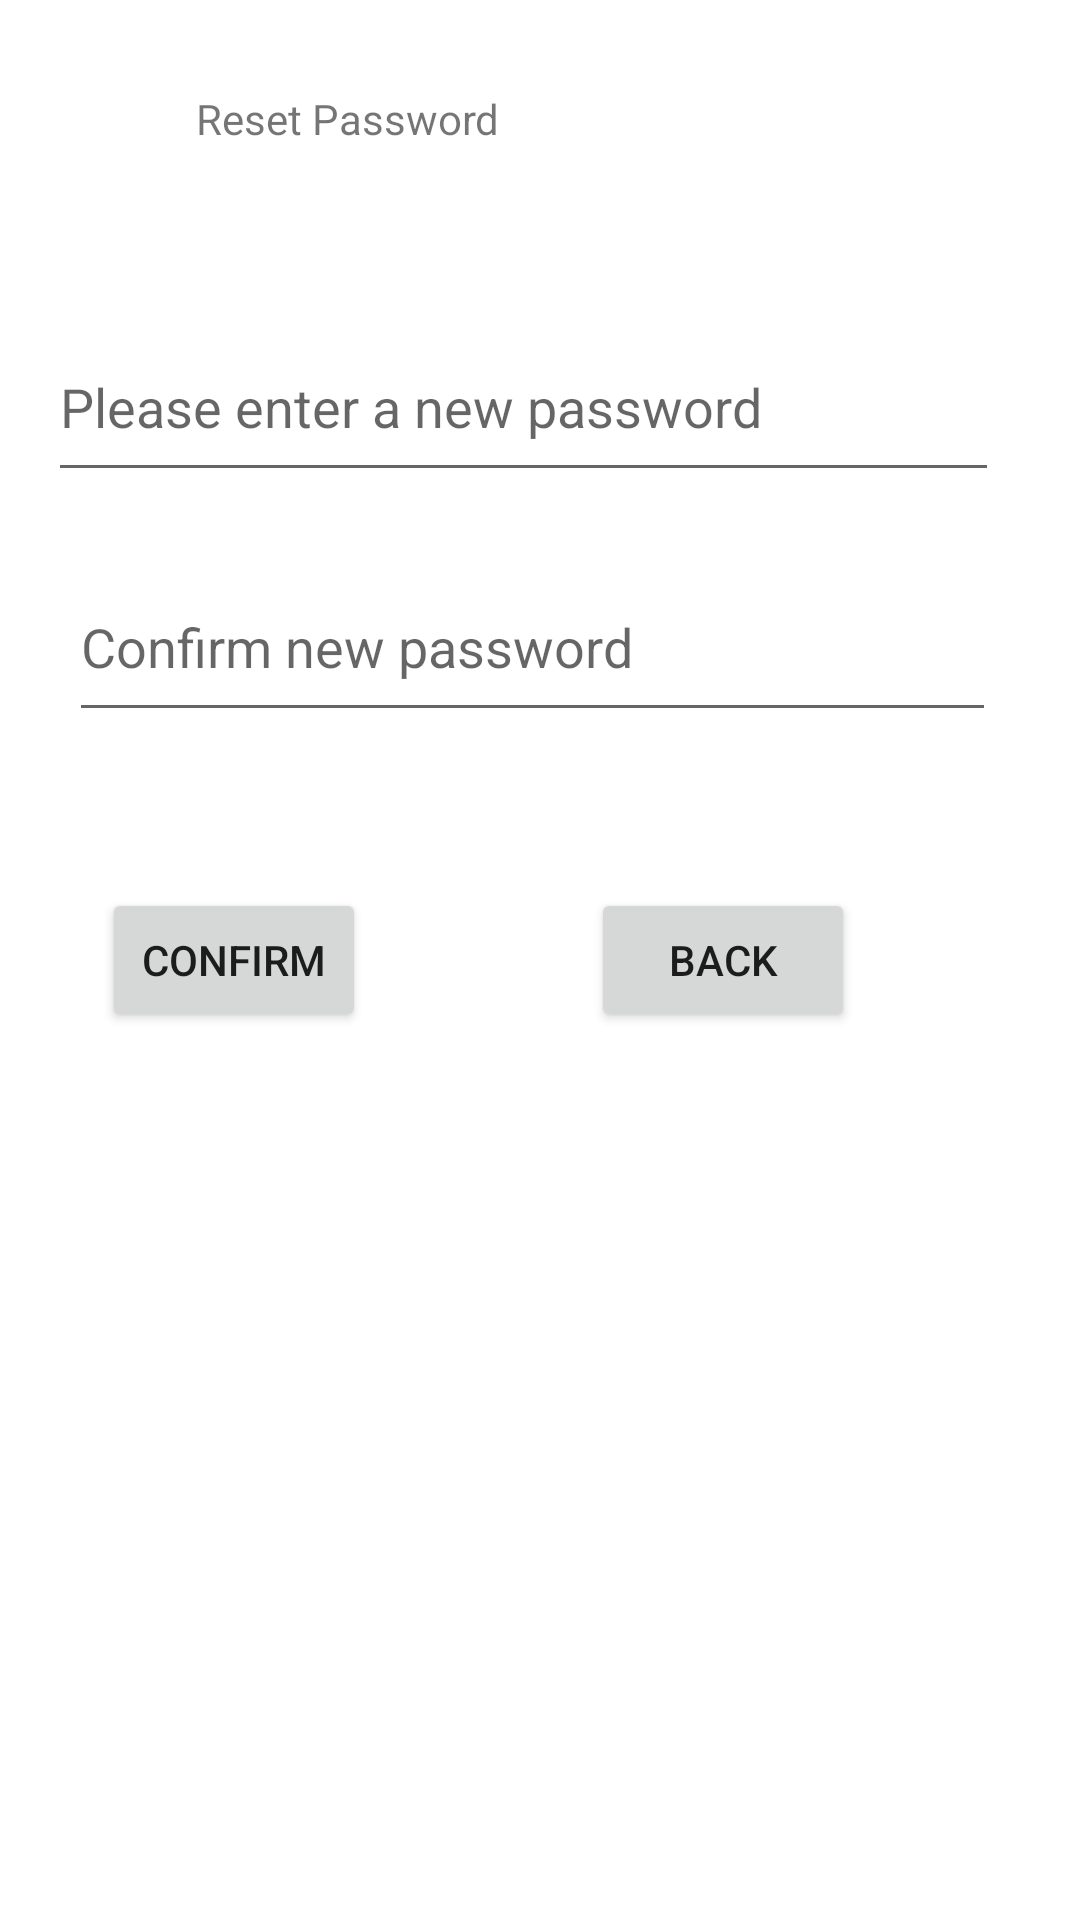

Android layout source for this screen:
<!-- AndroidManifest.xml: application theme Theme.RiDar -->
<!-- res/layout/fragment_ac01_fr05_reset_password.xml -->
<?xml version="1.0" encoding="utf-8"?>
<RelativeLayout xmlns:android="http://schemas.android.com/apk/res/android"
    xmlns:tools="http://schemas.android.com/tools"
    android:layout_width="match_parent"
    android:layout_height="match_parent"
    tools:context=".Ac01Fr05ResetPassword">

    

    <TextView
        android:id="@+id/ResetPasswordTextView"
        android:layout_width="229dp"
        android:layout_height="52dp"
        android:layout_alignParentTop="true"
        android:layout_centerHorizontal="true"
        android:layout_marginTop="30dp"
        android:text="Reset Password" />

    <EditText
        android:id="@+id/NewPasswordEditText"
        android:layout_width="317dp"
        android:layout_height="60dp"
        android:layout_alignParentStart="true"
        android:layout_alignParentTop="true"
        android:layout_marginStart="16dp"
        android:layout_marginTop="104dp"
        android:ems="10"
        android:hint="Please enter a new password"
        android:inputType="textPassword" />

    <EditText
        android:id="@+id/ConfirmNewPasswordEditText"
        android:layout_width="309dp"
        android:layout_height="60dp"
        android:layout_alignParentStart="true"
        android:layout_alignParentTop="true"
        android:layout_marginStart="23dp"
        android:layout_marginTop="184dp"
        android:ems="10"
        android:hint="Confirm new password"
        android:inputType="textPassword" />

    <Button
        android:id="@+id/ConfirmNewPasswordButton"
        android:layout_width="wrap_content"
        android:layout_height="wrap_content"
        android:layout_alignParentStart="true"
        android:layout_centerVertical="true"
        android:layout_marginStart="34dp"
        android:text="Confirm" />

    <Button
        android:id="@+id/BackButton"
        android:layout_width="wrap_content"
        android:layout_height="wrap_content"
        android:layout_alignParentEnd="true"
        android:layout_centerVertical="true"
        android:layout_marginEnd="75dp"
        android:text="Back" />

</RelativeLayout>
<!-- resources referenced by this layout -->
<resources>
  <style name="Theme.RiDar" parent="Theme.MaterialComponents.DayNight.NoActionBar">
          
          <item name="colorPrimary">@color/purple_500</item>
          <item name="colorPrimaryVariant">@color/purple_700</item>
          <item name="colorOnPrimary">@color/white</item>
          
          <item name="colorSecondary">@color/teal_200</item>
          <item name="colorSecondaryVariant">@color/teal_700</item>
          <item name="colorOnSecondary">@color/black</item>
          
          <item name="android:statusBarColor">?attr/colorPrimaryVariant</item>
          
          <item name="android:windowActionBar">false</item>
          <item name="android:windowNoTitle">true</item>
      </style>
  <!-- not gathered from this repository: default colours our renderer supplied (Android Studio template values) -->
  <color name="purple_500">#FF6200EE</color>
  <color name="purple_700">#FF3700B3</color>
  <color name="teal_200">#FF03DAC5</color>
  <color name="teal_700">#FF018786</color>
  <color name="black">#FF000000</color>
  <color name="white">#FFFFFFFF</color>
</resources>
